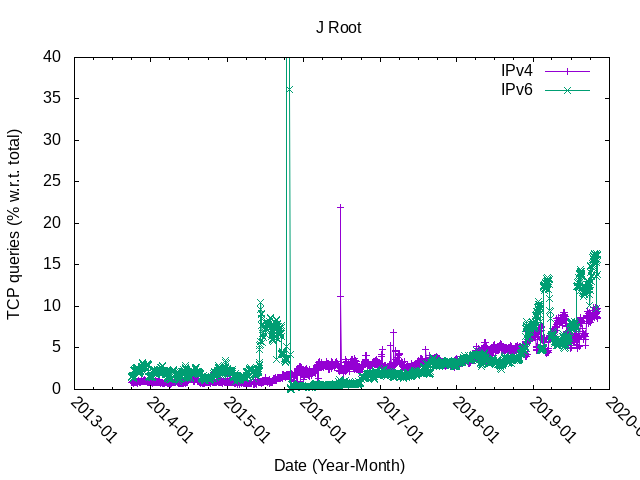

Values plotted in this chart, from the file beside it:
#date, queriesUDP_IPV4, queriesTCP_IPv4, queriesTOTAL_IPv4, ratioTCP_IPv4, queriesUDP_IPV6, queriesTCP_IPv6, queriesTOTAL_IPv6, ratioTCP_IPv6
20131001, 1932783813, 16233260, 1949017073, 0.83, 137495874, 1977152, 139473026, 1.42
20131002, 1898321257, 16109503, 1914430760, 0.84, 130967578, 2009479, 132977057, 1.51
20131003, 1902511580, 16544976, 1919056556, 0.86, 131823725, 2120991, 133944716, 1.58
20131004, 1889351738, 17127284, 1906479022, 0.9, 135551000, 2128663, 137679663, 1.55
20131005, 1692298563, 15933380, 1708231943, 0.93, 122020611, 2059698, 124080309, 1.66
20131006, 1708828289, 15812809, 1724641098, 0.92, 123511453, 2077906, 125589359, 1.65
20131007, 1936845719, 16407749, 1953253468, 0.84, 134362587, 2161747, 136524334, 1.58
20131008, 2013664420, 15641718, 2029306138, 0.77, 133520044, 2039433, 135559477, 1.5
20131009, 1994454074, 14311523, 2008765597, 0.71, 129221206, 1870002, 131091208, 1.43
20131010, 2056689071, 15850978, 2072540049, 0.76, 140731543, 1816223, 142547766, 1.27
20131011, 2000699107, 15356559, 2016055666, 0.76, 143384841, 2546068, 145930909, 1.74
20131012, 1728123177, 16715177, 1744838354, 0.96, 129420383, 3095982, 132516365, 2.34
20131013, 1647290631, 14805558, 1662096189, 0.89, 128371084, 2977251, 131348335, 2.27
20131014, 1861817922, 16008087, 1877826009, 0.85, 139078582, 3367634, 142446216, 2.36
20131015, 1951528020, 18076925, 1969604945, 0.92, 142817633, 3563799, 146381432, 2.43
20131016, 2019380210, 17773106, 2037153316, 0.87, 144610160, 3395941, 148006101, 2.29
20131017, 2186831828, 19986165, 2206817993, 0.91, 142006405, 3677207, 145683612, 2.52
20131018, 2349795543, 21253545, 2371049088, 0.9, 140719635, 3670011, 144389646, 2.54
20131019, 2100521868, 19507325, 2120029193, 0.92, 137751008, 3649729, 141400737, 2.58
20131020, 2071638872, 19024228, 2090663100, 0.91, 142052036, 3614641, 145666677, 2.48
20131021, 2395807302, 21083724, 2416891026, 0.87, 155240102, 3689942, 158930044, 2.32
20131022, 2403215274, 21259721, 2424474995, 0.88, 147951793, 3690664, 151642457, 2.43
20131023, 2334025019, 23234065, 2357259084, 0.99, 144324942, 3668825, 147993767, 2.48
20131024, 2364775807, 21991700, 2386767507, 0.92, 159684957, 3695582, 163380539, 2.26
20131025, 2492911757, 20674772, 2513586529, 0.82, 163955559, 3694772, 167650331, 2.2
20131026, 2403995974, 19345502, 2423341476, 0.8, 135800900, 3639566, 139440466, 2.61
20131027, 2302006079, 18322204, 2320328283, 0.79, 133409078, 3617171, 137026249, 2.64
20131028, 2803335643, 20181629, 2823517272, 0.71, 149778536, 3683096, 153461632, 2.4
20131029, 2685603142, 20218079, 2705821221, 0.75, 155612294, 3662474, 159274768, 2.3
20131030, 2417084234, 23292054, 2440376288, 0.95, 164479156, 3380806, 167859962, 2.01
20131031, 2372566750, 22815292, 2395382042, 0.95, 169244325, 3430801, 172675126, 1.99
20131101, 2204906571, 21656376, 2226562947, 0.97, 172253084, 3640632, 175893716, 2.07
20131102, 1867370013, 19144579, 1886514592, 1.01, 158482711, 3507737, 161990448, 2.17
20131103, 1919578799, 19447481, 1939026280, 1.0, 156341973, 3327436, 159669409, 2.08
20131104, 2282060788, 23906213, 2305967001, 1.04, 175512626, 3540385, 179053011, 1.98
20131105, 2397977224, 22935320, 2420912544, 0.95, 174198989, 3670525, 177869514, 2.06
20131106, 2498444573, 21800583, 2520245156, 0.87, 178138101, 3668216, 181806317, 2.02
20131107, 2541506053, 22220652, 2563726705, 0.87, 178822065, 3679387, 182501452, 2.02
20131108, 2567754987, 22741414, 2590496401, 0.88, 179166925, 3567041, 182733966, 1.95
20131109, 2262474191, 21022169, 2283496360, 0.92, 161525274, 3608315, 165133589, 2.19
20131110, 2157016477, 20079565, 2177096042, 0.92, 154744533, 3569896, 158314429, 2.25
20131111, 2483310187, 21837291, 2505147478, 0.87, 162444946, 3799259, 166244205, 2.29
20131112, 2605082119, 21956174, 2627038293, 0.84, 155950543, 3524752, 159475295, 2.21
20131113, 2748014854, 21922973, 2769937827, 0.79, 147300727, 3522119, 150822846, 2.34
20131114, 2530465826, 22084136, 2552549962, 0.87, 148759202, 3528443, 152287645, 2.32
20131115, 2487460956, 22792003, 2510252959, 0.91, 142704770, 3505026, 146209796, 2.4
20131116, 2258991094, 22985681, 2281976775, 1.01, 127275396, 3424509, 130699905, 2.62
20131117, 2119405035, 20670338, 2140075373, 0.97, 128414561, 3395710, 131810271, 2.58
20131118, 2407335755, 24993059, 2432328814, 1.03, 143958691, 3504615, 147463306, 2.38
20131119, 2434260684, 24788521, 2459049205, 1.01, 129086492, 3755395, 132841887, 2.83
20131120, 2447378640, 23123996, 2470502636, 0.94, 146900505, 3992368, 150892873, 2.65
20131121, 2361154482, 22488914, 2383643396, 0.94, 150581485, 3987623, 154569108, 2.58
20131122, 2415922908, 23022140, 2438945048, 0.94, 137429834, 3897082, 141326916, 2.76
20131123, 2162373832, 21793710, 2184167542, 1.0, 108509877, 3660333, 112170210, 3.26
20131124, 2139412997, 21148462, 2160561459, 0.98, 111042887, 3647260, 114690147, 3.18
20131125, 2511871174, 22978698, 2534849872, 0.91, 121797673, 3733893, 125531566, 2.97
20131126, 2583687680, 24594181, 2608281861, 0.94, 127693829, 3805494, 131499323, 2.89
20131127, 2444007561, 25590126, 2469597687, 1.04, 150251220, 4060077, 154311297, 2.63
20131128, 2349386696, 24582396, 2373969092, 1.04, 145717055, 4037131, 149754186, 2.7
20131129, 2269243689, 26446931, 2295690620, 1.15, 141502329, 4026244, 145528573, 2.77
... 2,139 more rows
